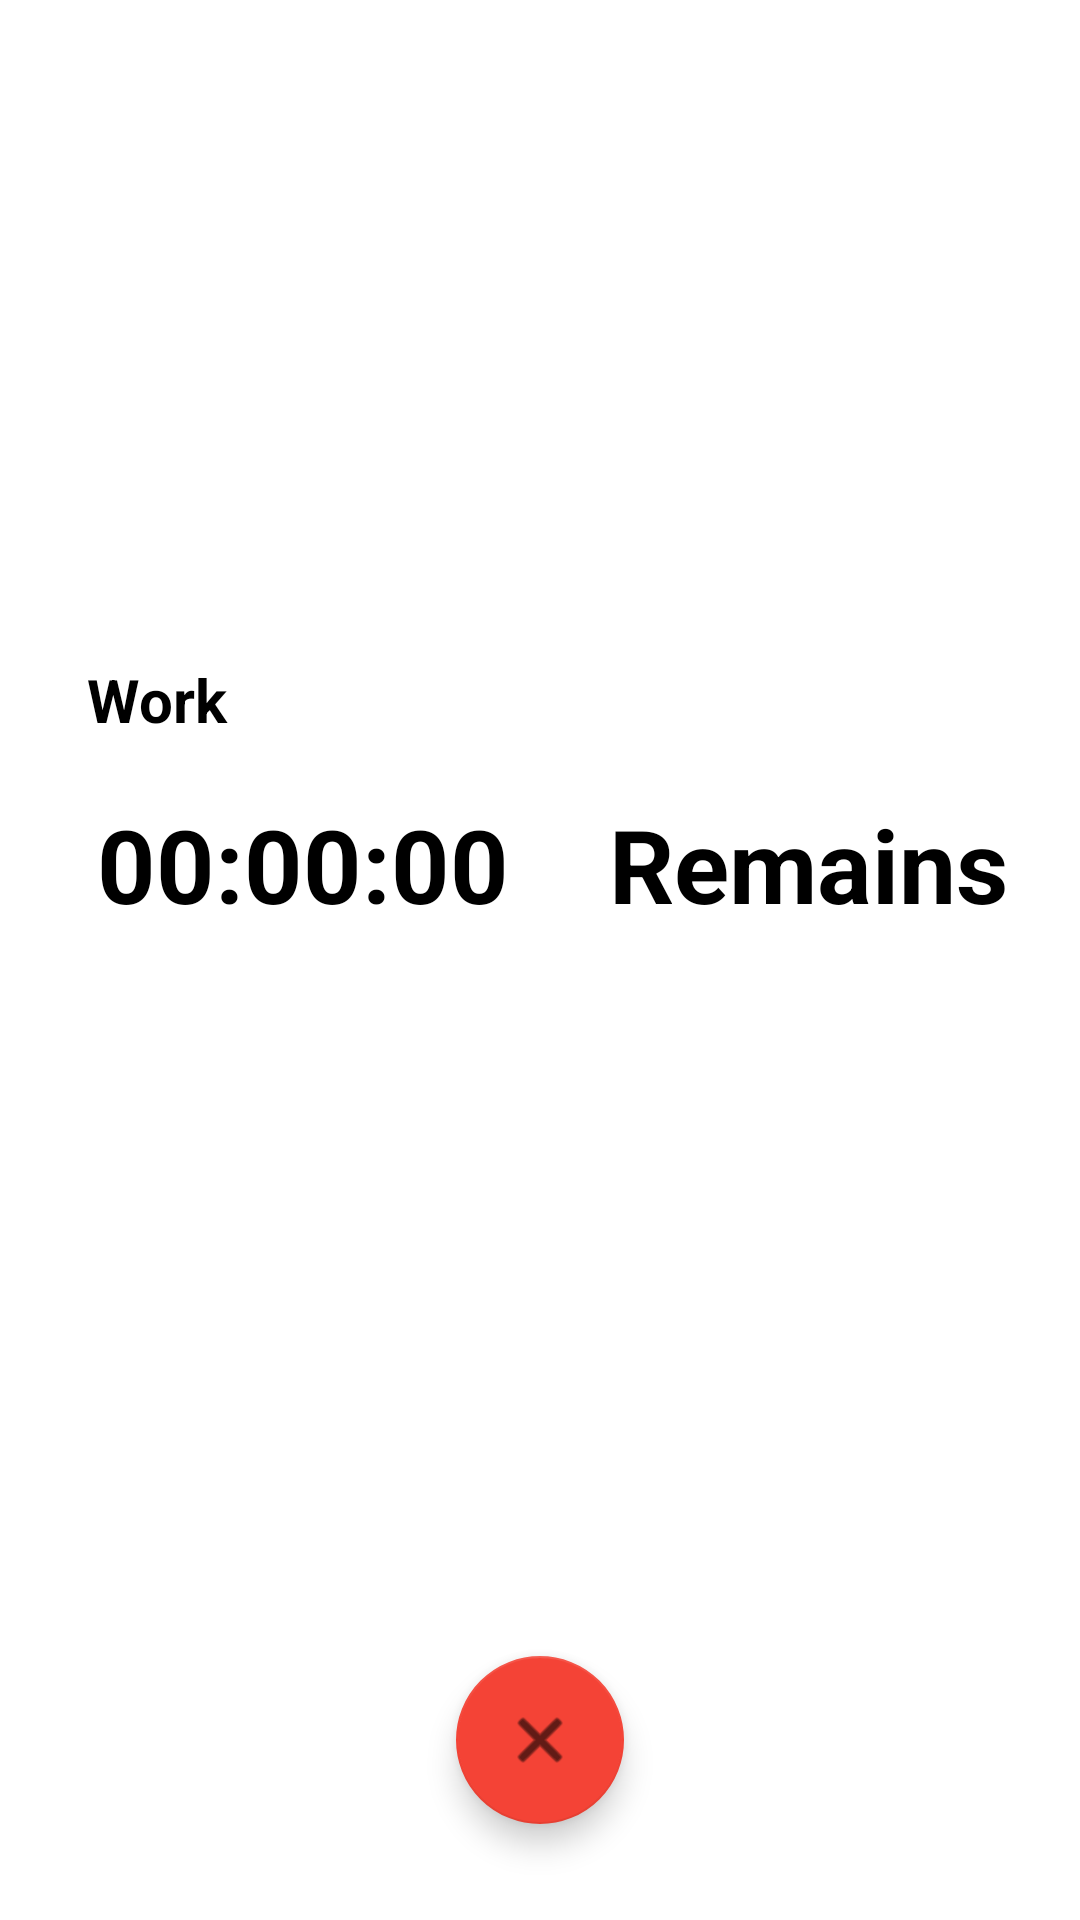

Here is an Android app screen rendered from its layout file. Give the layout XML and the strings, colors and styles it references.
<!-- AndroidManifest.xml: application theme Theme.Empty -->
<!-- res/layout/fragment_count_down.xml -->
<?xml version="1.0" encoding="utf-8"?>
<androidx.constraintlayout.widget.ConstraintLayout xmlns:android="http://schemas.android.com/apk/res/android"
    xmlns:app="http://schemas.android.com/apk/res-auto"
    xmlns:tools="http://schemas.android.com/tools"
    android:id="@+id/frameLayout2"
    android:layout_width="match_parent"
    android:layout_height="match_parent"
    tools:context=".CountDownFragment">

    

    <com.google.android.material.floatingactionbutton.FloatingActionButton
        android:id="@+id/cancel_button"
        android:layout_width="wrap_content"
        android:layout_height="wrap_content"
        android:layout_marginBottom="32dp"
        android:clickable="true"
        android:src="@android:drawable/ic_menu_close_clear_cancel"
        app:backgroundTint="#F44336"
        app:layout_constraintBottom_toBottomOf="parent"
        app:layout_constraintEnd_toEndOf="parent"
        app:layout_constraintStart_toStartOf="parent"
        app:rippleColor="@color/white" />

    <View
        android:id="@+id/view"
        android:layout_width="350dp"
        android:layout_height="150dp"
        android:background="@color/white"
        android:backgroundTint="@color/white"
        app:layout_constraintBottom_toTopOf="@+id/cancel_button"
        app:layout_constraintEnd_toEndOf="parent"
        app:layout_constraintHorizontal_bias="0.491"
        app:layout_constraintStart_toStartOf="parent"
        app:layout_constraintTop_toTopOf="parent" />

    <TextView
        android:id="@+id/task_cat"
        android:layout_width="wrap_content"
        android:layout_height="wrap_content"
        android:layout_marginStart="24dp"
        android:text="Work"
        android:textColor="@color/black"
        android:textSize="20sp"
        android:textStyle="bold"
        app:layout_constraintBottom_toTopOf="@+id/remaining"
        app:layout_constraintStart_toStartOf="@+id/view"
        app:layout_constraintTop_toTopOf="@+id/view" />

    <TextView
        android:id="@+id/remaining"
        android:layout_width="wrap_content"
        android:layout_height="wrap_content"
        android:layout_marginTop="24dp"
        android:text=" 00:00:00    Remains"
        android:textColor="@color/black"
        android:textSize="34sp"
        android:textStyle="bold"
        app:layout_constraintBottom_toBottomOf="@+id/view"
        app:layout_constraintEnd_toEndOf="@+id/view"
        app:layout_constraintStart_toStartOf="@+id/view"
        app:layout_constraintTop_toTopOf="@+id/view" />

</androidx.constraintlayout.widget.ConstraintLayout>
<!-- resources referenced by this layout -->
<resources>
  <color name="black">#FF000000</color>
  <color name="white">#FFFFFFFF</color>
  <style name="Theme.Empty" parent="Theme.MaterialComponents.DayNight.NoActionBar">
          
          <item name="colorPrimary">@color/lavender</item>
          <item name="colorPrimaryVariant">@color/lavender</item>
          <item name="colorOnPrimary">@color/white</item>
          
          <item name="colorSecondary">@color/teal_200</item>
          <item name="colorSecondaryVariant">@color/teal_700</item>
          <item name="colorOnSecondary">@color/black</item>
          
          <item name="android:statusBarColor">?attr/colorPrimaryVariant</item>
          
          <item name="android:textColor">@color/black</item>
      </style>
  <color name="lavender">#8692f7</color>
  <color name="teal_200">#FF03DAC5</color>
  <color name="teal_700">#FF018786</color>
</resources>
